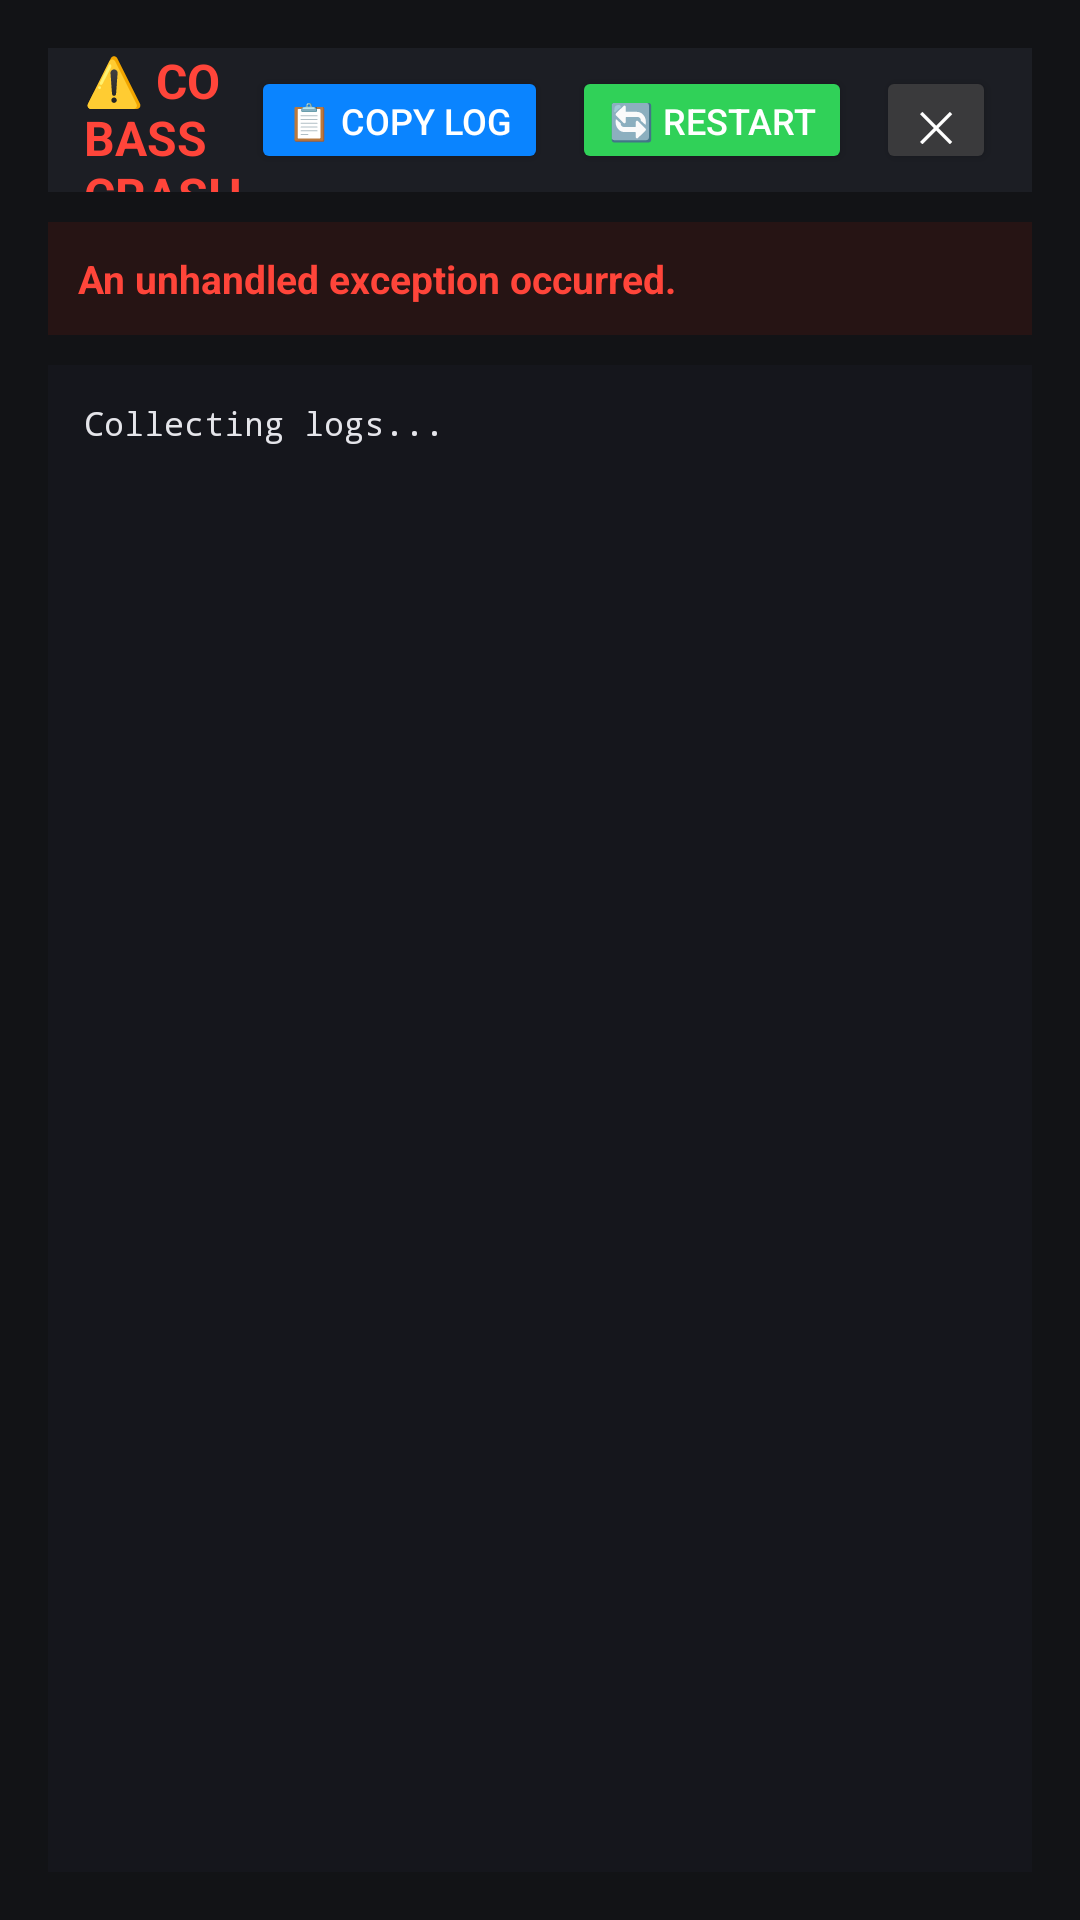

Layout XML and referenced resources for this Android screen:
<!-- AndroidManifest.xml: application theme Theme.Cobass -->
<!-- res/layout/activity_crash.xml -->
<?xml version="1.0" encoding="utf-8"?>
<LinearLayout xmlns:android="http://schemas.android.com/apk/res/android"
    android:layout_width="match_parent"
    android:layout_height="match_parent"
    android:orientation="vertical"
    android:background="@color/bg_dark"
    android:padding="16dp">

    
    <LinearLayout
        android:layout_width="match_parent"
        android:layout_height="48dp"
        android:orientation="horizontal"
        android:gravity="center_vertical"
        android:background="@color/bg_surface"
        android:paddingStart="12dp"
        android:paddingEnd="12dp">

        <TextView
            android:layout_width="0dp"
            android:layout_height="wrap_content"
            android:layout_weight="1"
            android:text="⚠️ COBASS CRASH DEBUGGER"
            android:textColor="@color/cubase_red"
            android:textSize="16sp"
            android:textStyle="bold" />

        <Button
            android:id="@+id/btnCopyLog"
            android:layout_width="wrap_content"
            android:layout_height="36dp"
            android:text="📋 Copy Log"
            android:textColor="#FFFFFF"
            android:textSize="12sp"
            android:backgroundTint="@color/cubase_blue" />

        <Button
            android:id="@+id/btnRestartApp"
            android:layout_width="wrap_content"
            android:layout_height="36dp"
            android:layout_marginStart="8dp"
            android:text="🔄 Restart"
            android:textColor="#FFFFFF"
            android:textSize="12sp"
            android:backgroundTint="@color/accent_green" />

        <Button
            android:id="@+id/btnCloseCrash"
            android:layout_width="40dp"
            android:layout_height="36dp"
            android:layout_marginStart="8dp"
            android:text="✕"
            android:textColor="#FFFFFF"
            android:textSize="14sp"
            android:backgroundTint="#3A3A3C" />
    </LinearLayout>

    
    <TextView
        android:id="@+id/txtCrashSummary"
        android:layout_width="match_parent"
        android:layout_height="wrap_content"
        android:layout_marginTop="10dp"
        android:background="#261414"
        android:padding="10dp"
        android:text="An unhandled exception occurred."
        android:textColor="@color/cubase_red"
        android:textSize="13sp"
        android:textStyle="bold" />

    
    <ScrollView
        android:layout_width="match_parent"
        android:layout_height="0dp"
        android:layout_weight="1"
        android:layout_marginTop="10dp"
        android:background="#15161C"
        android:padding="12dp">

        <HorizontalScrollView
            android:layout_width="match_parent"
            android:layout_height="wrap_content">

            <TextView
                android:id="@+id/txtCrashLog"
                android:layout_width="wrap_content"
                android:layout_height="wrap_content"
                android:fontFamily="monospace"
                android:text="Collecting logs..."
                android:textColor="#E5E5EA"
                android:textSize="11sp"
                android:textIsSelectable="true" />
        </HorizontalScrollView>
    </ScrollView>

</LinearLayout>
<!-- resources referenced by this layout -->
<resources>
  <color name="accent_green">#30D158</color>
  <color name="bg_dark">#121316</color>
  <color name="bg_surface">#1C1E24</color>
  <color name="cubase_blue">#0A84FF</color>
  <color name="cubase_red">#FF453A</color>
  <style name="Theme.Cobass" parent="Theme.AppCompat.NoActionBar">
          <item name="android:windowBackground">@color/bg_dark</item>
          <item name="android:textColor">@color/cubase_text</item>
          <item name="android:colorAccent">@color/cubase_blue</item>
      </style>
  <color name="cubase_text">#F2F2F7</color>
</resources>
